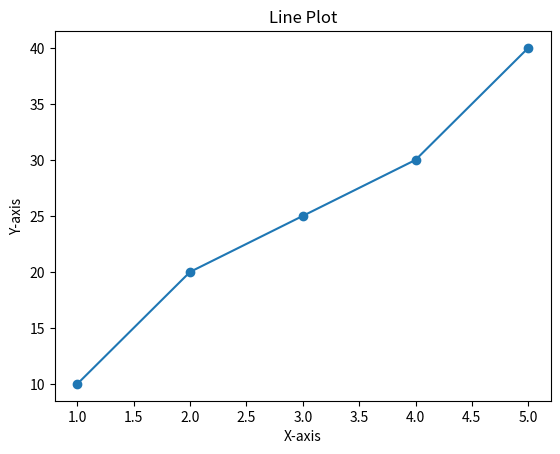

Generate this figure with matplotlib:
import matplotlib.pyplot as plt
x = [1, 2, 3, 4, 5]
y = [10, 20, 25, 30, 40]
plt.plot(x, y, marker='o')
plt.title("Line Plot")
plt.xlabel("X-axis")
plt.ylabel("Y-axis")
plt.show()